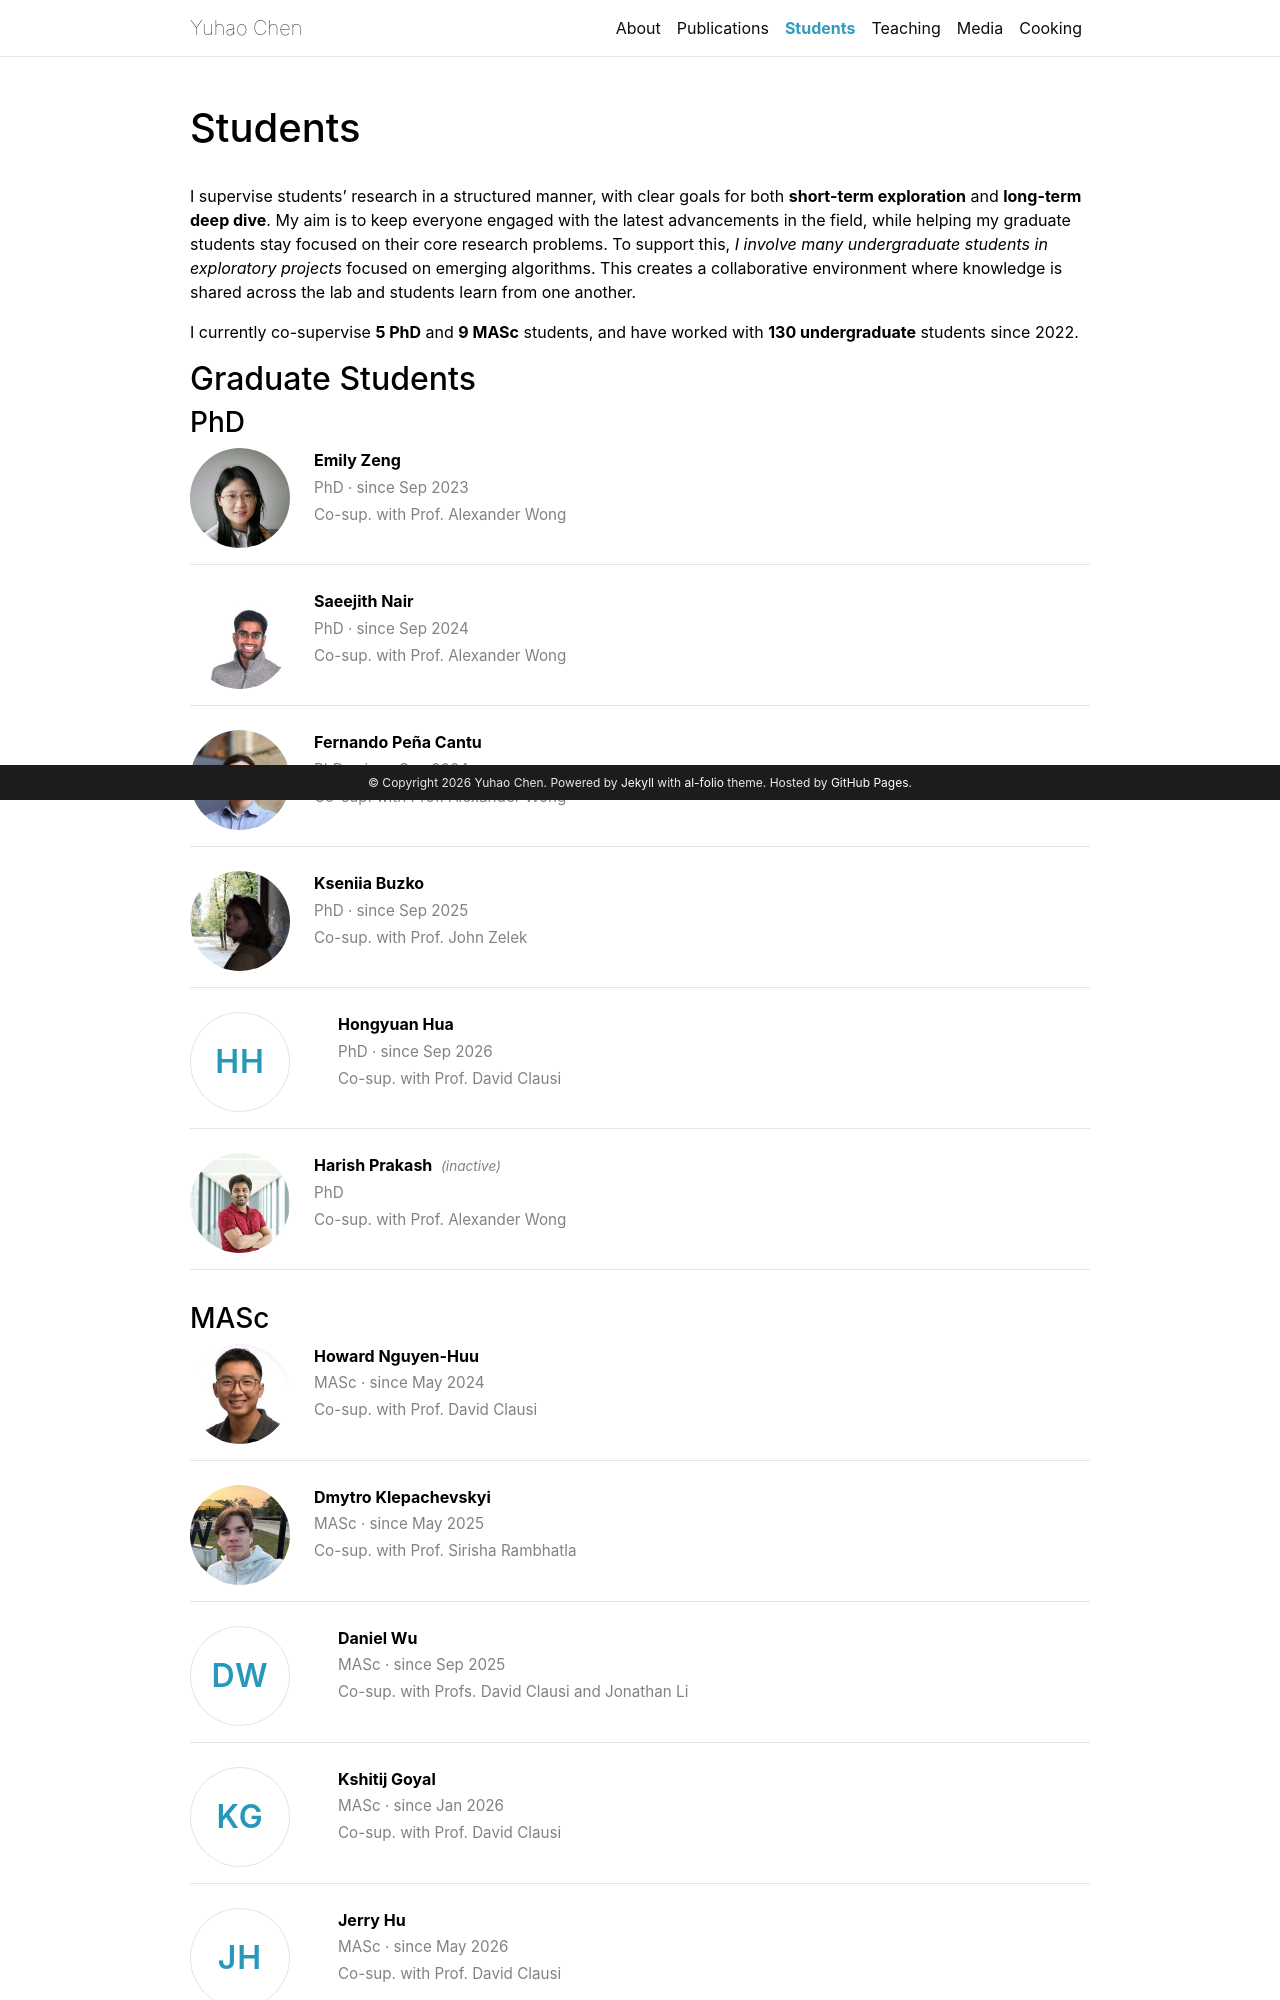

repository: yhc-1/yuhao-chen · page: students/index.html · generator: jekyll

---
layout: page
permalink: /students/
title: Students
description:
nav: true
nav_order: 2
---

I supervise students' research in a structured manner, with clear goals for both **short-term exploration** and **long-term deep dive**. My aim is to keep everyone engaged with the latest advancements in the field, while helping my graduate students stay focused on their core research problems. To support this, _I involve many undergraduate students in exploratory projects_ focused on emerging algorithms. This creates a collaborative environment where knowledge is shared across the lab and students learn from one another.

{% assign phd = site.data.grad_students | where: "program", "PhD" %}
{% assign masc = site.data.grad_students | where: "program", "MASc" %}
{% assign phd_active = phd | where_exp: "s", "s.status != 'inactive'" %}
{% assign masc_active = masc | where_exp: "s", "s.status != 'inactive'" %}

I currently co-supervise **{{ phd_active.size }} PhD** and **{{ masc_active.size }} MASc** students, and have worked with **130 undergraduate** students since 2022.

## Graduate Students
